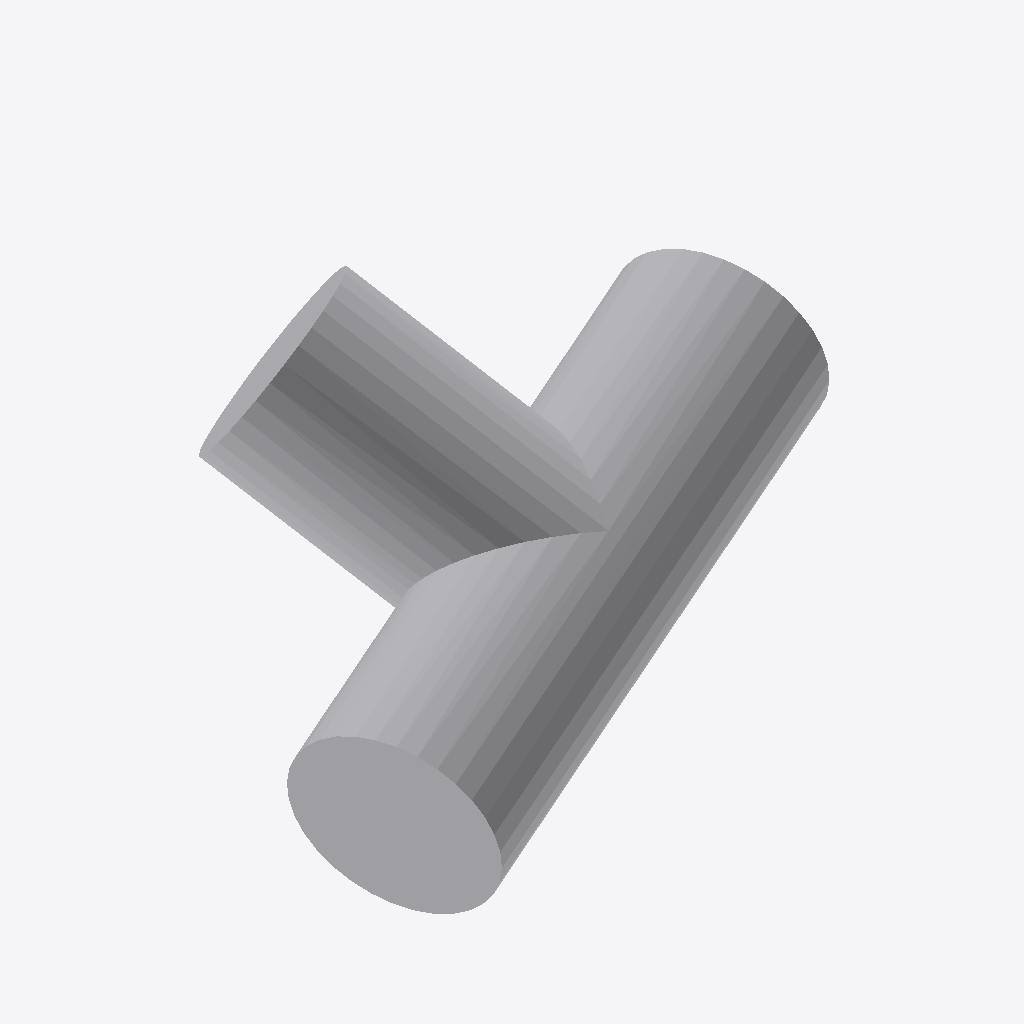
Isometric view of an IFC building model (IFC-SPF (STEP), schema IFC4, length unit metre), seen from the south-west, elements coloured by IFC class: 1 other element (light grey).
Extent 0.631 m × 0.475 m × 0.410 m (x, y, z). Elements (1): 1 IfcPipeFitting.

HEADER;
FILE_DESCRIPTION(('ViewDefinition [CoordinationView]'),'2;1');
FILE_NAME('','2026-09-15T00:52:04',(''),(''),'IfcOpenShell 0.8.5-1c5b825','IfcOpenShell 0.8.5-1c5b825','');
FILE_SCHEMA(('IFC4'));
ENDSEC;
DATA;
#8=IFCPROJECT('0WSNIHvW98NPx$UuwR4NFB',$,$,$,$,$,$,(#5),#7);
#31=IFCPIPEFITTING('0ACVWvzuH0FeFQCV$MLrjG',$,$,$,$,#29,#30,$,.JUNCTION.);
ENDSEC;
